Run: headless pygame with SDL's dummy video driver; simulated clock (each Clock.tick advances the game by its frame time, no real sleeping); random seed 0; keys injected as events and as key.get_pressed() state; no mouse input.
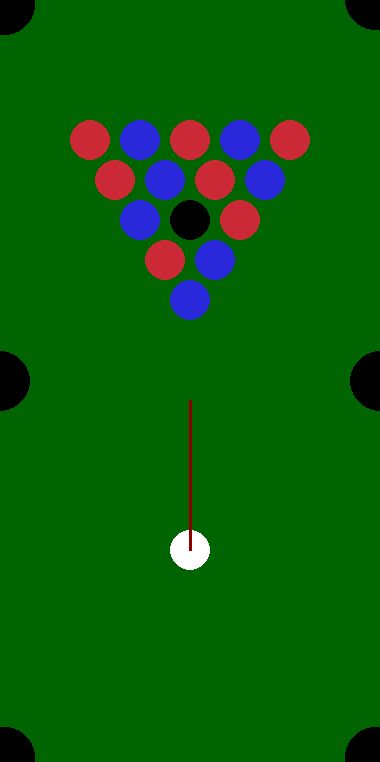
Frame 1 of 4 · flips 1–60 · no input
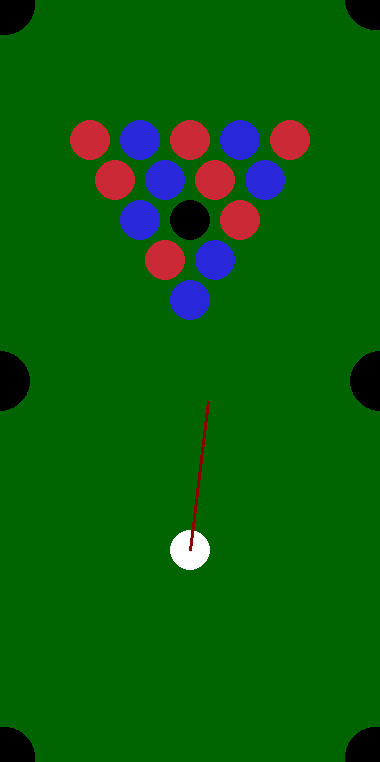
Frame 2 of 4 · flips 61–180 · tapped SPACE, RETURN · held RIGHT (→), D
Frame 3 of 4 · flips 181–300 · held DOWN (↓), S · screen unchanged from frame 2, image omitted
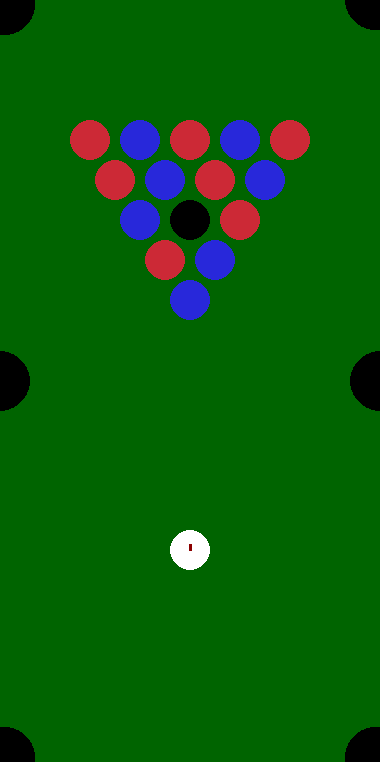
Frame 4 of 4 · flips 301–420 · held LEFT (←), A, UP (↑), W

The pygame program that drew these frames:

import pygame as pg
from pygame.locals import (K_UP, K_LEFT, K_RIGHT, K_DOWN)
from math import asin
from math import sqrt
from math import sin
from math import cos

pg.init()

colors = [
(255,255,255),
(40, 40, 218),
(204, 41, 54),
(40, 40, 218),
(0, 0, 0),
(40, 40, 218),
(204, 41, 54),
(40, 40, 218),
(204, 41, 54),
(40, 40, 218),
(204, 41, 54),
(204, 41, 54),
(40, 40, 218),
(40, 40, 218),
(204, 41, 54),
(204, 41, 54),
]
team = [True, True, False, True, True, True, False, True, False, True, False, False, True, True, False, False]

VINDU_BREDDE = 380
VINDU_HOYDE  = 762
vindu = pg.display.set_mode([VINDU_BREDDE, VINDU_HOYDE])

class Hole:
    def __init__(self, x, y, vindusobjekt):
        self.vindusobjekt = vindusobjekt
        self.x = x
        self.y = y
        
    def draw(self):
        pg.draw.circle(self.vindusobjekt, (0,0,0), (self.x, self.y), 30)

class Lin:
    def __init__(self, x, y, x_fart, y_fart, vindusobjekt):
        self.x = x
        self.y = y
        self.x_fart = x_fart
        self.y_fart = y_fart
        self.vindusobjekt = vindusobjekt

    def draw(self):
        pg.draw.line(self.vindusobjekt, (140, 0, 0), (self.x, self.y), (self.x_fart,self.y_fart), 3) 
        
        
        
class Ball:
    i = 0
    def __init__(self, x, y, x_fart, y_fart, radius, vindusobjekt):
        self.x = x
        self.y = y
        self.x_fart = x_fart
        self.y_fart = y_fart
        self.radius = radius
        self.vindusobjekt = vindusobjekt
        self.color = colors[Ball.i]
        self.team = team[Ball.i]
        self.scratched = False
        Ball.i += 1
  
    def draw(self):
        if not self.scratched:
            pg.draw.circle(self.vindusobjekt, self.color, (self.x, self.y), self.radius) 

    def move(self):
        if (abs(self.x_fart) <= 0.003): self.x_fart = 0
        if (abs(self.y_fart) <= 0.003): self.y_fart = 0
        if ((self.x - self.radius) <= 0) or ((self.x + self.radius) >= self.vindusobjekt.get_width()):
            self.x_fart = -self.x_fart
              
        if ((self.y - self.radius) <= 0) or ((self.y + self.radius) >= self.vindusobjekt.get_height()):
            self.y_fart = -self.y_fart
    
        self.x += self.x_fart
        self.y += self.y_fart
        
        self.x_fart = self.x_fart * 9995 / 10000
        self.y_fart = self.y_fart * 9995 / 10000
    

def dist(ball1, ball2):
    x_dist = ball1.x - ball2.x
    y_dist = ball1.y - ball2.y
    d = sqrt(x_dist**2 + y_dist**2)
    return d

def ang(ball1,ball2):
    r = (ball1.y - ball2.y) / (dist(ball1,ball2))
    ans = asin(r)
    return ans

def col(ball1,ball2):
    theta = ang(ball1,ball2)
    perpVel1 = cos(theta) * ball1.x_fart - sin(theta) * ball1.y_fart
    vel1 = sin(theta) * ball1.x_fart + cos(theta) * ball1.y_fart
    perpVel2 = cos(theta) * ball2.x_fart - sin(theta) * ball2.y_fart
    vel2 = sin(theta) * ball2.x_fart + cos(theta) * ball2.y_fart
    save = perpVel1
    perpVel1 = perpVel2
    perpVel2 = save
    newX1 = cos(theta) * perpVel1 + sin(theta) * vel1
    newY1 = - sin(theta) * perpVel1 + cos(theta) * vel1
    newX2 = cos(theta) * perpVel2 + sin(theta) * vel2
    newY2 = - sin(theta) * perpVel2 + cos(theta) * vel2
    ball1.x_fart = newX1
    ball1.y_fart = newY1
    ball2.x_fart = newX2
    ball2.y_fart = newY2
    
    ball1.x += 2 * ball1.x_fart
    ball1.y += 2 * ball1.y_fart
    ball2.x += 2 * ball2.x_fart
    ball2.y += 2 * ball2.y_fart

balls = []
whiteBall = Ball(190, 550, 0, 0, 20, vindu)
balls.append(whiteBall)

balls.append(Ball(190, 300, 0, 0, 20, vindu))
balls.append(Ball(165, 260, 0, 0, 20, vindu))
balls.append(Ball(215, 260, 0, 0, 20, vindu))

blackBall = Ball(190, 220, 0, 0, 20, vindu)
balls.append((blackBall))

balls.append(Ball(140, 220, 0, 0, 20, vindu))
balls.append(Ball(240, 220, 0, 0, 20, vindu))
balls.append(Ball(165, 180, 0, 0, 20, vindu))
balls.append(Ball(215, 180, 0, 0, 20, vindu))
balls.append(Ball(265, 180, 0, 0, 20, vindu))
balls.append(Ball(115, 180, 0, 0, 20, vindu))
balls.append(Ball(190, 140, 0, 0, 20, vindu))
balls.append(Ball(140, 140, 0, 0, 20, vindu))
balls.append(Ball(240, 140, 0, 0, 20, vindu))
balls.append(Ball( 90, 140, 0, 0, 20, vindu))
balls.append(Ball(290, 140, 0, 0, 20, vindu))

holes = []
holes.append(Hole(5,5,vindu))
holes.append(Hole(375,757,vindu))
holes.append(Hole(375,0,vindu))
holes.append(Hole(5,757,vindu))
holes.append(Hole(0,381,vindu))
holes.append(Hole(380,381,vindu))

pg.display.set_caption("POOL")

fortsett = True
load = False
shotAng = - 1.57
power = 0
while fortsett:   
    if blackBall.scratched:
        break
    
    if whiteBall.scratched:
        whiteBall.scratched = False
        whiteBall.x = 190
        whiteBall.y = 550
        whiteBall.x_fart = 0
        whiteBall.y_fart = 0
        
    
    trykkede_taster = pg.key.get_pressed()

    for event in pg.event.get():
        if event.type == pg.QUIT:
            fortsett = False

    vindu.fill((0, 100, 0))
    fartSum = 0
    
    for hole in holes:
        hole.draw()
    
    for ball in balls:
        ball.draw()
        ball.move()
        fartSum += abs(ball.x_fart) + abs(ball.y_fart)
    


    if load and fartSum == 0:
        power += 0.0003
        lin = Lin(whiteBall.x,whiteBall.y,whiteBall.x + power * 150 * cos(shotAng),whiteBall.y + power * 150 * sin(shotAng),vindu)
        lin.draw()
        if power >= 0.60 or not trykkede_taster[K_UP]:
            whiteBall.x_fart = cos(shotAng) * power
            whiteBall.y_fart = sin(shotAng) * power
            power = 0
    
    if load and fartSum != 0:
        load = False

    if fartSum == 0 and not load:
        if (trykkede_taster[K_LEFT]): shotAng -= 0.001
        if (trykkede_taster[K_RIGHT]): shotAng += 0.001
        lin = Lin(whiteBall.x,whiteBall.y,whiteBall.x + 150 * cos(shotAng),whiteBall.y + 150 * sin(shotAng),vindu)
        lin.draw()
        if (trykkede_taster[K_UP]) and not load:
            load = True
            
    for ball1 in balls:
        for ball2 in balls:
            if (ball1 == ball2): continue
            if (dist(ball1,ball2) <= 40 and not (ball1.scratched or ball2.scratched)):
                col(ball1,ball2)
    
    for ball in balls:
        for hole in holes:
            if (dist(hole,ball) <= 33) and ball.x_fart**2 + ball.y_fart**2 <= 0.2:
                ball.scratched = True
    
    pg.display.flip()
pg.quit()
